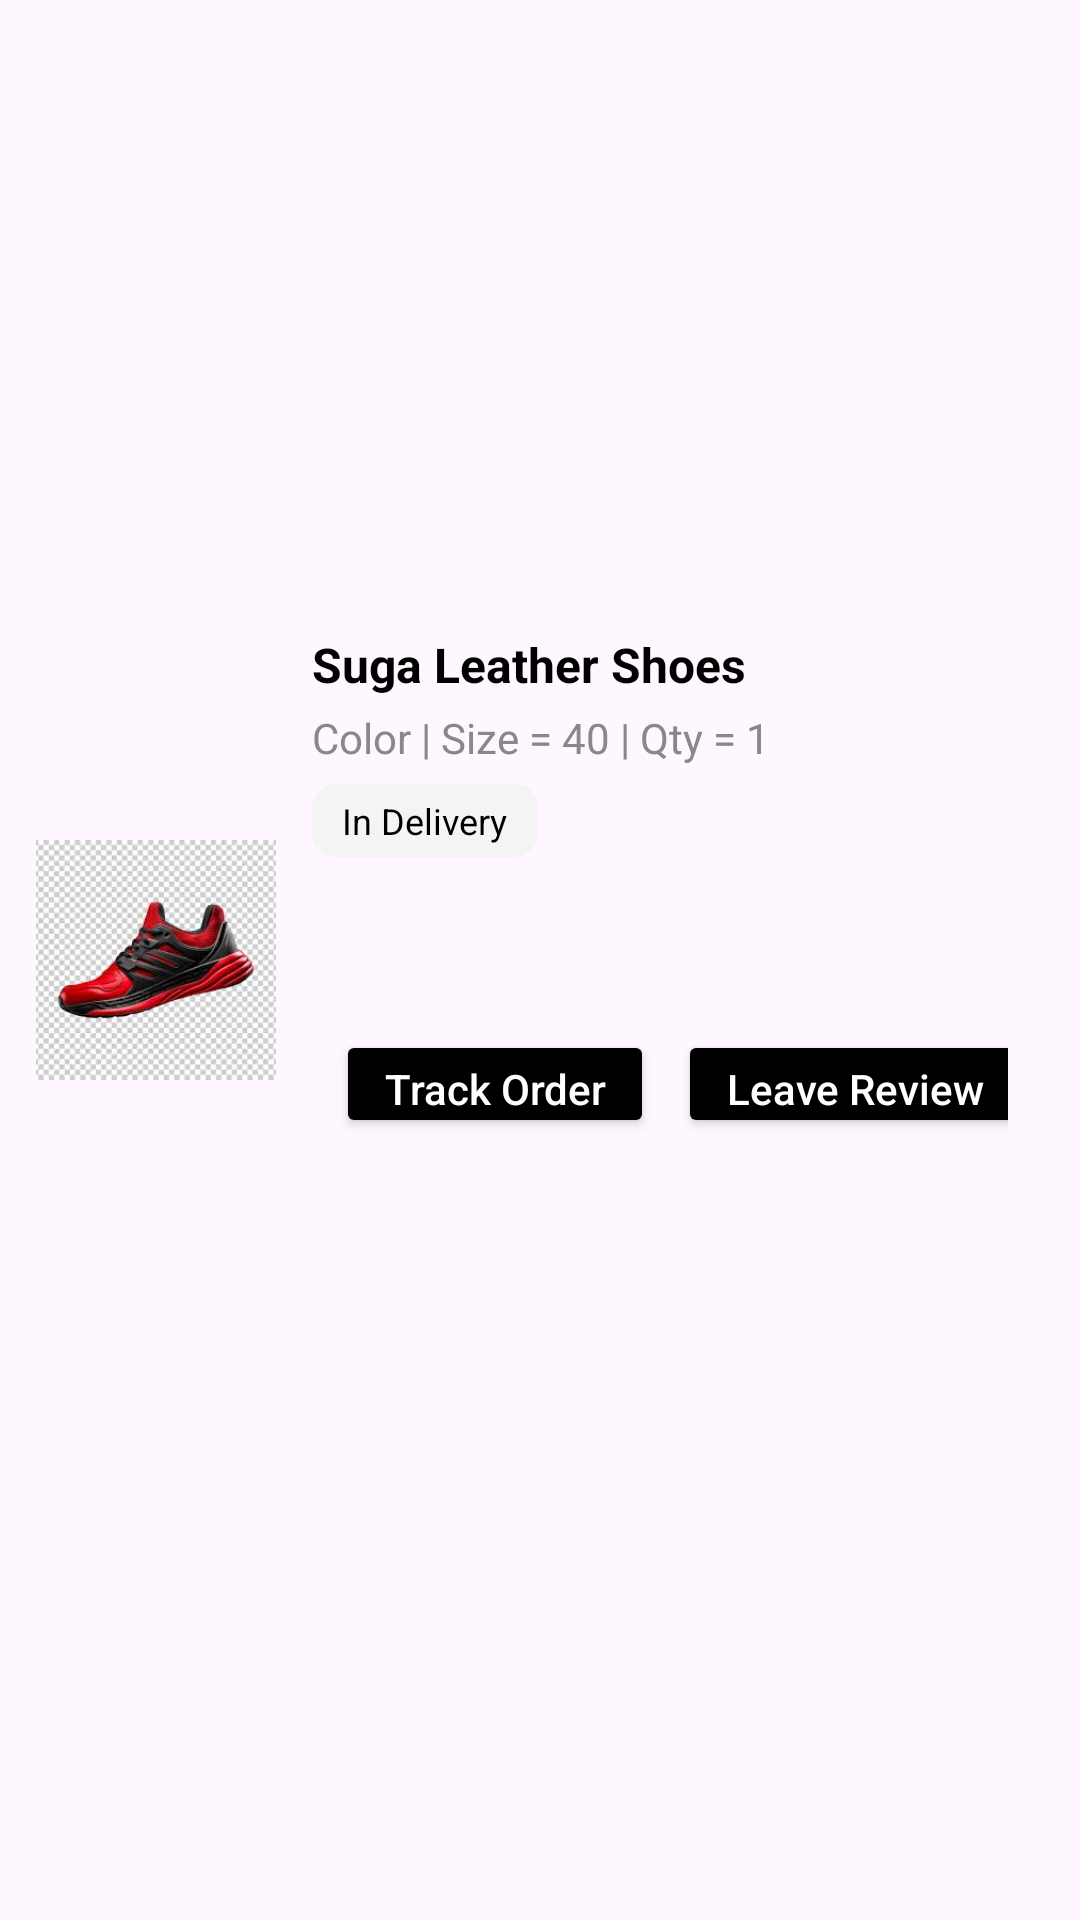

Produce the Android XML layout that renders to this screen, including the resource entries it uses.
<!-- AndroidManifest.xml: application theme Theme.Material3.DayNight.NoActionBar -->
<!-- res/layout/order_item.xml -->
<?xml version="1.0" encoding="utf-8"?>
<androidx.constraintlayout.widget.ConstraintLayout
    xmlns:android="http://schemas.android.com/apk/res/android"
    xmlns:app="http://schemas.android.com/apk/res-auto"
    xmlns:tools="http://schemas.android.com/tools"
    android:layout_width="match_parent"
    android:layout_height="wrap_content"
    android:padding="12dp"
    android:clipToPadding="false"
    android:layout_marginBottom="12dp">

    
    <ImageView
        android:id="@+id/image"
        android:layout_width="80dp"
        android:layout_height="80dp"
        android:scaleType="centerCrop"
        android:src="@drawable/ic_shoes"
        app:layout_constraintStart_toStartOf="parent"
        app:layout_constraintTop_toTopOf="parent"
        app:layout_constraintBottom_toBottomOf="parent"
        android:contentDescription="Product image" />

    
    <LinearLayout
        android:id="@+id/llContent"
        android:layout_width="0dp"
        android:layout_height="wrap_content"
        android:orientation="vertical"
        android:paddingStart="12dp"
        android:paddingEnd="12dp"
        app:layout_constraintStart_toEndOf="@id/image"
        app:layout_constraintTop_toTopOf="@id/image"
        app:layout_constraintEnd_toEndOf="parent"
        app:layout_constraintBottom_toBottomOf="@id/image">

        
        <TextView
            android:id="@+id/name"
            android:layout_width="match_parent"
            android:layout_height="wrap_content"
            android:text="Suga Leather Shoes"
            android:textStyle="bold"
            android:textSize="16sp"
            android:textColor="@android:color/black"
            android:maxLines="1"
            android:ellipsize="end" />

        
        <TextView
            android:id="@+id/tvOptions"
            android:layout_width="wrap_content"
            android:layout_height="wrap_content"
            android:text="Color | Size = 40 | Qty = 1"
            android:textSize="14sp"
            android:textColor="#888888"
            android:layout_marginTop="4dp"/>

        
        <TextView
            android:id="@+id/tvStatus"
            android:layout_width="wrap_content"
            android:layout_height="wrap_content"
            android:layout_marginTop="6dp"
            android:paddingHorizontal="10dp"
            android:paddingVertical="4dp"
            android:text="In Delivery"
            android:textColor="@color/black"
            android:textSize="12sp"
            android:background="@drawable/bg_status_tag"/>

        
        <LinearLayout
            android:layout_width="match_parent"
            android:layout_height="wrap_content"
            android:orientation="horizontal"
            android:gravity="center_vertical"
            android:layout_marginTop="8dp">

            <TextView
                android:id="@+id/price"
                android:layout_width="0dp"
                android:layout_height="wrap_content"
                android:layout_weight="1"
                android:text="$375.00"
                android:textStyle="bold"
                android:textSize="16sp"
                android:textColor="@android:color/black"/>

            <Button
                android:id="@+id/btnTrackOrder"
                android:layout_width="wrap_content"
                android:layout_height="36dp"
                android:paddingHorizontal="16dp"
                android:text="Track Order"
                android:textAllCaps="false"
                android:textColor="@android:color/white"
                android:backgroundTint="@color/black"
                android:textSize="14sp"
                android:layout_marginStart="8dp"/>

            <Button
                android:id="@+id/btnLeaveReview"
                android:layout_width="wrap_content"
                android:layout_height="36dp"
                android:paddingHorizontal="16dp"
                android:text="Leave Review"
                android:textAllCaps="false"
                android:textColor="@android:color/white"
                android:backgroundTint="@color/black"
                android:textSize="14sp"
                android:layout_marginStart="8dp"/>
        </LinearLayout>
    </LinearLayout>

</androidx.constraintlayout.widget.ConstraintLayout>
<!-- resources referenced by this layout -->
<resources>
  <color name="black">#FF000000</color>
  <!-- drawable bg_status_tag (drawable) -->
  <shape xmlns:android="http://schemas.android.com/apk/res/android"
      android:shape="rectangle">
      <solid android:color="#F4F4F4"/>
      <corners android:radius="8dp"/>
  </shape>
  <!-- drawable ic_shoes: jpg bitmap (drawable, 11549 bytes) -->
</resources>
